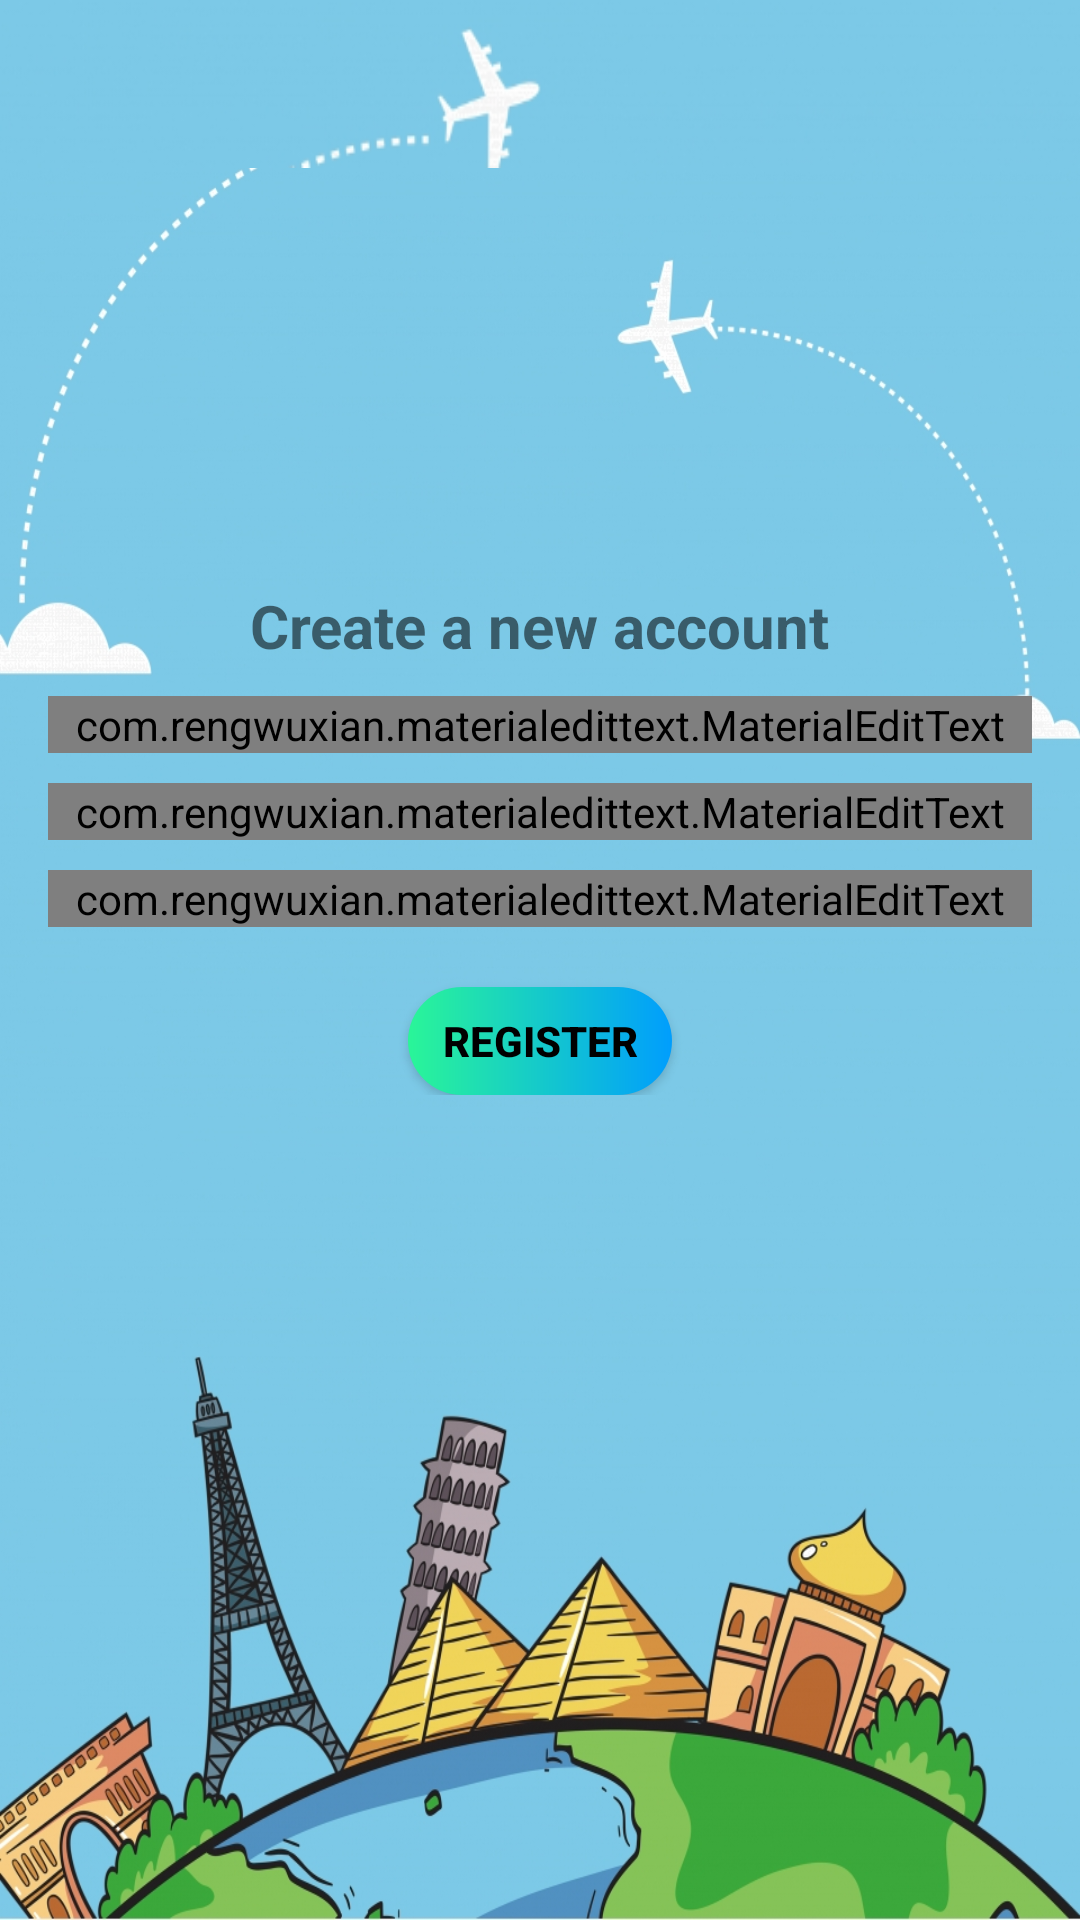

Android layout source for this screen:
<!-- AndroidManifest.xml: application theme AppTheme -->
<!-- res/layout/activity_register.xml -->
<?xml version="1.0" encoding="utf-8"?>
<RelativeLayout xmlns:android="http://schemas.android.com/apk/res/android"
    xmlns:app="http://schemas.android.com/apk/res-auto"
    xmlns:tools="http://schemas.android.com/tools"
    android:layout_width="match_parent"
    android:layout_height="match_parent"
    android:background="@mipmap/travel"
    tools:context=".RegisterActivity">

    <include
        android:id="@+id/toolbar"
        layout="@layout/layout_bar"/>


    <LinearLayout
        android:layout_width="match_parent"
        android:layout_height="wrap_content"
        android:layout_below="@id/toolbar"
        android:layout_marginTop="123dp"
        android:gravity="center_horizontal"
        android:orientation="vertical"
        android:padding="16dp">

        <com.google.android.material.textview.MaterialTextView
            android:layout_width="wrap_content"
            android:layout_height="wrap_content"
            android:text="Create a new account"
            android:textColor="@color/mapbox_blue"
            android:textSize="20dp"
            android:textStyle="bold" />

        <com.rengwuxian.materialedittext.MaterialEditText
            android:id="@+id/username"
            android:layout_width="match_parent"
            android:layout_height="wrap_content"
            android:layout_marginTop="10dp"
            android:drawableLeft="@drawable/ic_action_namee"
            android:hint="Username"
            android:textStyle="bold"
            app:met_floatingLabel="normal" />

        <com.rengwuxian.materialedittext.MaterialEditText
            android:id="@+id/email"
            android:layout_width="match_parent"
            android:layout_height="wrap_content"
            android:layout_marginTop="10dp"
            android:drawableLeft="@drawable/ic_action_user"
            android:hint="E-mail"
            android:textStyle="bold"
            android:inputType="textEmailAddress"
            app:met_floatingLabel="normal" />

        <com.rengwuxian.materialedittext.MaterialEditText
            android:id="@+id/password"
            android:layout_width="match_parent"
            android:layout_height="wrap_content"
            android:layout_marginTop="10dp"
            android:drawableLeft="@drawable/ic_action_pass"
            android:hint="Password"
            android:textStyle="bold"
            android:inputType="textPassword"
            app:met_floatingLabel="normal" />

        <Button
            android:id="@+id/btn_register"
            android:layout_width="wrap_content"
            android:layout_height="36dp"
            android:layout_marginTop="20dp"
            android:text="Register"
            android:textStyle="bold"
            android:textColor="@color/colorAccent"
            android:background="@drawable/custom_button"/>

    </LinearLayout>

</RelativeLayout>
<!-- res/layout/layout_bar.xml (included above) -->
<?xml version="1.0" encoding="utf-8"?>
<androidx.appcompat.widget.Toolbar
    xmlns:android="http://schemas.android.com/apk/res/android"
    android:layout_width="match_parent"
    android:layout_height="wrap_content"
    android:id="@+id/toolbar"
    android:background="@mipmap/tlo2"/>
<!-- resources referenced by this layout -->
<resources>
  <color name="colorAccent">#000000</color>
  <!-- drawable custom_button (drawable) -->
  <?xml version="1.0" encoding="utf-8"?>
  <shape xmlns:android="http://schemas.android.com/apk/res/android" android:shape="rectangle">
  
      <gradient android:startColor="#2AF598"
          android:endColor="#009EFD"
          android:type="linear"/>
      <corners android:radius="50dp"/>
  
  </shape>
  <!-- mipmap tlo2: png bitmap (mipmap-xxxhdpi, 15506 bytes) -->
  <!-- mipmap travel: jpg bitmap (mipmap-xxxhdpi, 407775 bytes) -->
  <style name="AppTheme" parent="Theme.AppCompat.Light.NoActionBar">
          
          <item name="colorPrimary">@color/colorPrimary</item>
          <item name="colorPrimaryDark">@color/colorPrimaryDark</item>
          <item name="colorAccent">@color/colorAccent</item>
      </style>
  <color name="colorPrimary">#E6EFF3</color>
  <color name="colorPrimaryDark">#1E56E5</color>
</resources>
